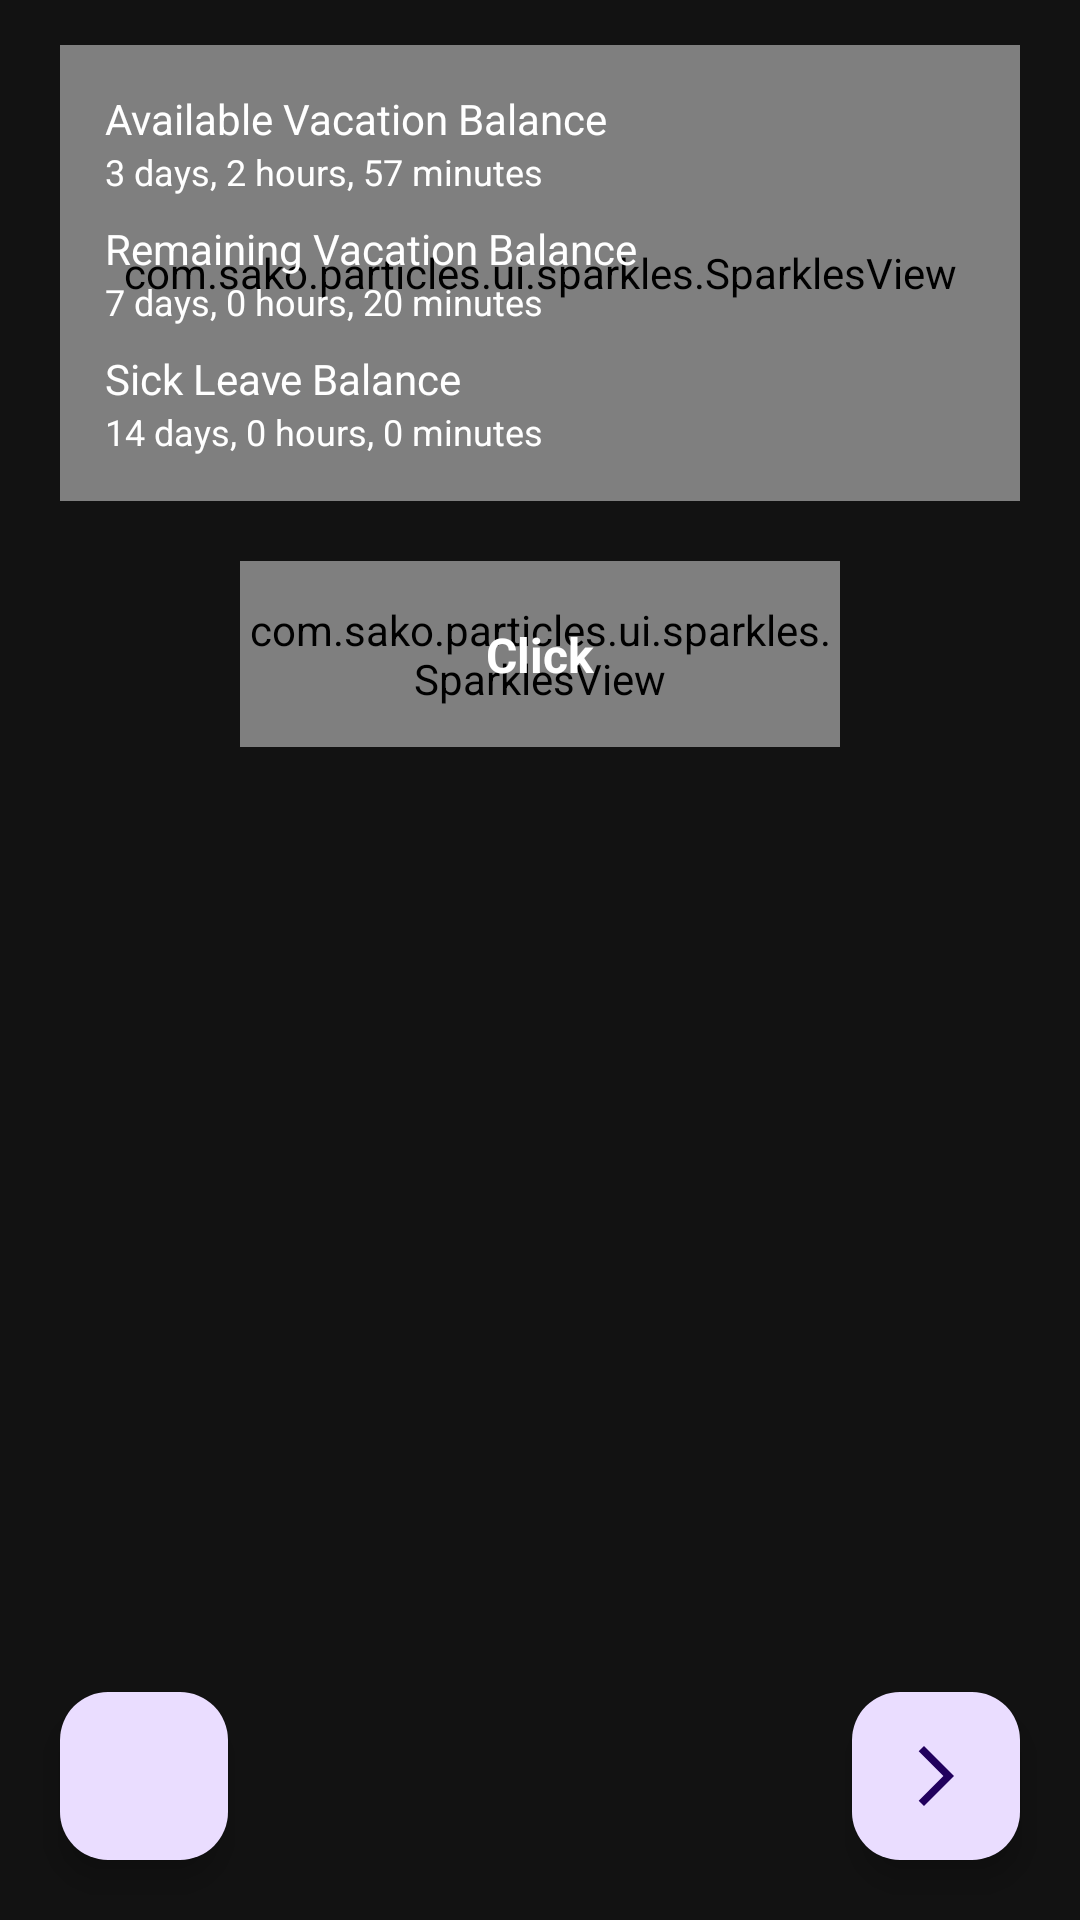

Write the Android layout XML for this screen, with the resource values it uses.
<!-- AndroidManifest.xml: application theme Theme.ParticlesSample -->
<!-- res/layout/fragment_sparkles_sample_views_2.xml -->
<?xml version="1.0" encoding="utf-8"?>
<androidx.constraintlayout.widget.ConstraintLayout xmlns:android="http://schemas.android.com/apk/res/android"
    xmlns:app="http://schemas.android.com/apk/res-auto"
    android:layout_width="match_parent"
    android:layout_height="match_parent"
    android:background="#121212">




    <androidx.constraintlayout.widget.ConstraintLayout
        android:id="@+id/linearLayout"
        android:layout_width="match_parent"
        android:layout_height="wrap_content"
        android:layout_marginHorizontal="20dp"
        android:layout_marginTop="15dp"
        android:background="@drawable/shape_bg_rounded_gradient"
        app:layout_constraintEnd_toEndOf="parent"
        app:layout_constraintStart_toStartOf="parent"
        app:layout_constraintTop_toTopOf="parent">

        <com.sako.particles.ui.sparkles.SparklesView
            android:layout_width="match_parent"
            android:layout_height="0dp"
            app:layout_constraintBottom_toBottomOf="@+id/linearLayout"
            app:layout_constraintEnd_toEndOf="@+id/linearLayout"
            app:layout_constraintStart_toStartOf="@+id/linearLayout"
            app:layout_constraintTop_toTopOf="@+id/linearLayout"
            app:particlesColor="#121212"
            app:enableTouchToAccelerate="true"
            app:particlesCount="300" />

        <TextView
            android:id="@+id/textView6"
            android:layout_width="wrap_content"
            android:layout_height="wrap_content"
            android:text="Available Vacation Balance"
            android:textColor="@color/white"
            android:layout_marginHorizontal="15dp"
            android:layout_marginTop="15dp"
            app:layout_constraintStart_toStartOf="parent"
            app:layout_constraintTop_toTopOf="parent" />

        <TextView
            android:id="@+id/textView7"
            android:layout_width="wrap_content"
            android:layout_height="wrap_content"
            android:elevation="1dp"
            android:layout_marginHorizontal="15dp"
            android:text="3 days, 2 hours, 57 minutes"
            android:textColor="@color/white"
            android:textSize="12sp"
            app:layout_constraintStart_toStartOf="parent"
            app:layout_constraintTop_toBottomOf="@+id/textView6" />

        <TextView
            android:id="@+id/textView8"
            android:layout_width="wrap_content"
            android:layout_height="wrap_content"
            android:layout_marginTop="8dp"
            android:layout_marginHorizontal="15dp"
            android:text="Remaining Vacation Balance"
            android:textColor="@color/white"
            app:layout_constraintStart_toStartOf="parent"
            app:layout_constraintTop_toBottomOf="@+id/textView7" />

        <TextView
            android:id="@+id/textView9"
            android:layout_width="wrap_content"
            android:layout_height="wrap_content"
            android:layout_marginHorizontal="15dp"
            android:text="7 days, 0 hours, 20 minutes"
            android:textColor="@color/white"
            android:textSize="12sp"
            app:layout_constraintStart_toStartOf="parent"
            app:layout_constraintTop_toBottomOf="@+id/textView8" />

        <TextView
            android:id="@+id/textView10"
            android:layout_width="wrap_content"
            android:layout_height="wrap_content"
            android:layout_marginTop="8dp"
            android:layout_marginHorizontal="15dp"
            android:text="Sick Leave Balance"
            android:textColor="@color/white"
            app:layout_constraintStart_toStartOf="parent"
            app:layout_constraintTop_toBottomOf="@+id/textView9" />


        <TextView
            android:layout_width="wrap_content"
            android:layout_height="wrap_content"
            android:layout_marginHorizontal="15dp"
            android:text="14 days, 0 hours, 0 minutes"
            android:textColor="@color/white"
            android:textSize="12sp"
            android:layout_marginBottom="15dp"
            app:layout_constraintBottom_toBottomOf="parent"
            app:layout_constraintStart_toStartOf="parent"
            app:layout_constraintTop_toBottomOf="@+id/textView10" />


    </androidx.constraintlayout.widget.ConstraintLayout>


    <TextView
        android:layout_width="wrap_content"
        android:layout_height="wrap_content"
        android:text="Click"
        android:textColor="@color/white"
        android:textSize="16sp"
        android:textStyle="bold"
        app:layout_constraintBottom_toBottomOf="@+id/btnSparkleView"
        app:layout_constraintEnd_toEndOf="@+id/btnSparkleView"
        app:layout_constraintStart_toStartOf="@+id/btnSparkleView"
        app:layout_constraintTop_toTopOf="@+id/btnSparkleView" />

    <com.sako.particles.ui.sparkles.SparklesView
        android:id="@+id/btnSparkleView"
        android:layout_width="match_parent"
        android:layout_height="62dp"
        android:layout_marginHorizontal="80dp"
        android:layout_marginTop="20dp"
        android:elevation="-1dp"
        app:enableTouchToAccelerate="true"
        app:layout_constraintEnd_toEndOf="parent"
        app:layout_constraintHorizontal_bias="0.5"
        app:layout_constraintStart_toStartOf="parent"
        app:layout_constraintTop_toBottomOf="@+id/linearLayout"
        app:particlesCount="200"
        app:randomColor="true"
        app:sparkleViewBackgroundColor="@color/black"
        app:sparkleViewRadius="40" />


    <com.google.android.material.floatingactionbutton.FloatingActionButton
        android:id="@+id/sparklesSampleViews2PrevFab"
        android:layout_width="wrap_content"
        android:layout_height="wrap_content"
        android:layout_marginStart="20dp"
        android:layout_marginBottom="20dp"
        android:contentDescription="Previous page"
        android:scaleType="center"
        android:src="@drawable/ic_arrow_back"
        app:layout_constraintBottom_toBottomOf="parent"
        app:layout_constraintStart_toStartOf="parent" />

    <com.google.android.material.floatingactionbutton.FloatingActionButton
        android:id="@+id/sparklesSampleViews2NextFab"
        android:layout_width="wrap_content"
        android:layout_height="wrap_content"
        android:layout_marginEnd="20dp"
        android:layout_marginBottom="20dp"
        android:contentDescription="Next page"
        android:src="@drawable/ic_arrow_forward"
        app:layout_constraintBottom_toBottomOf="parent"
        app:layout_constraintEnd_toEndOf="parent" />


</androidx.constraintlayout.widget.ConstraintLayout>
<!-- resources referenced by this layout -->
<resources>
  <!-- drawable ic_arrow_forward (drawable) -->
  <vector xmlns:android="http://schemas.android.com/apk/res/android"
      android:width="24dp"
      android:height="24dp"
      android:autoMirrored="true"
      android:tint="#000000"
      android:viewportWidth="24"
      android:viewportHeight="24">
  
      <path
          android:fillColor="@android:color/white"
          android:pathData="M6.23,20.23l1.77,1.77l10,-10l-10,-10l-1.77,1.77l8.23,8.23z" />
  
  </vector>
  <!-- drawable shape_bg_rounded_gradient (drawable) -->
  <?xml version="1.0" encoding="utf-8"?>
  <shape xmlns:android="http://schemas.android.com/apk/res/android">
      <corners android:radius="14dp"/>
      <gradient android:type="linear" android:angle="270" android:startColor="#121212"  android:endColor="#44668B"/>
  </shape>
  <style name="Theme.ParticlesSample" parent="Base.Theme.ParticlesSample" />
  <style name="Base.Theme.ParticlesSample" parent="Theme.Material3.DayNight.NoActionBar">
          
          
      </style>
  <!-- not gathered from this repository: default colours our renderer supplied (Android Studio template values) -->
  <color name="black">#FF000000</color>
  <color name="white">#FFFFFFFF</color>
</resources>
